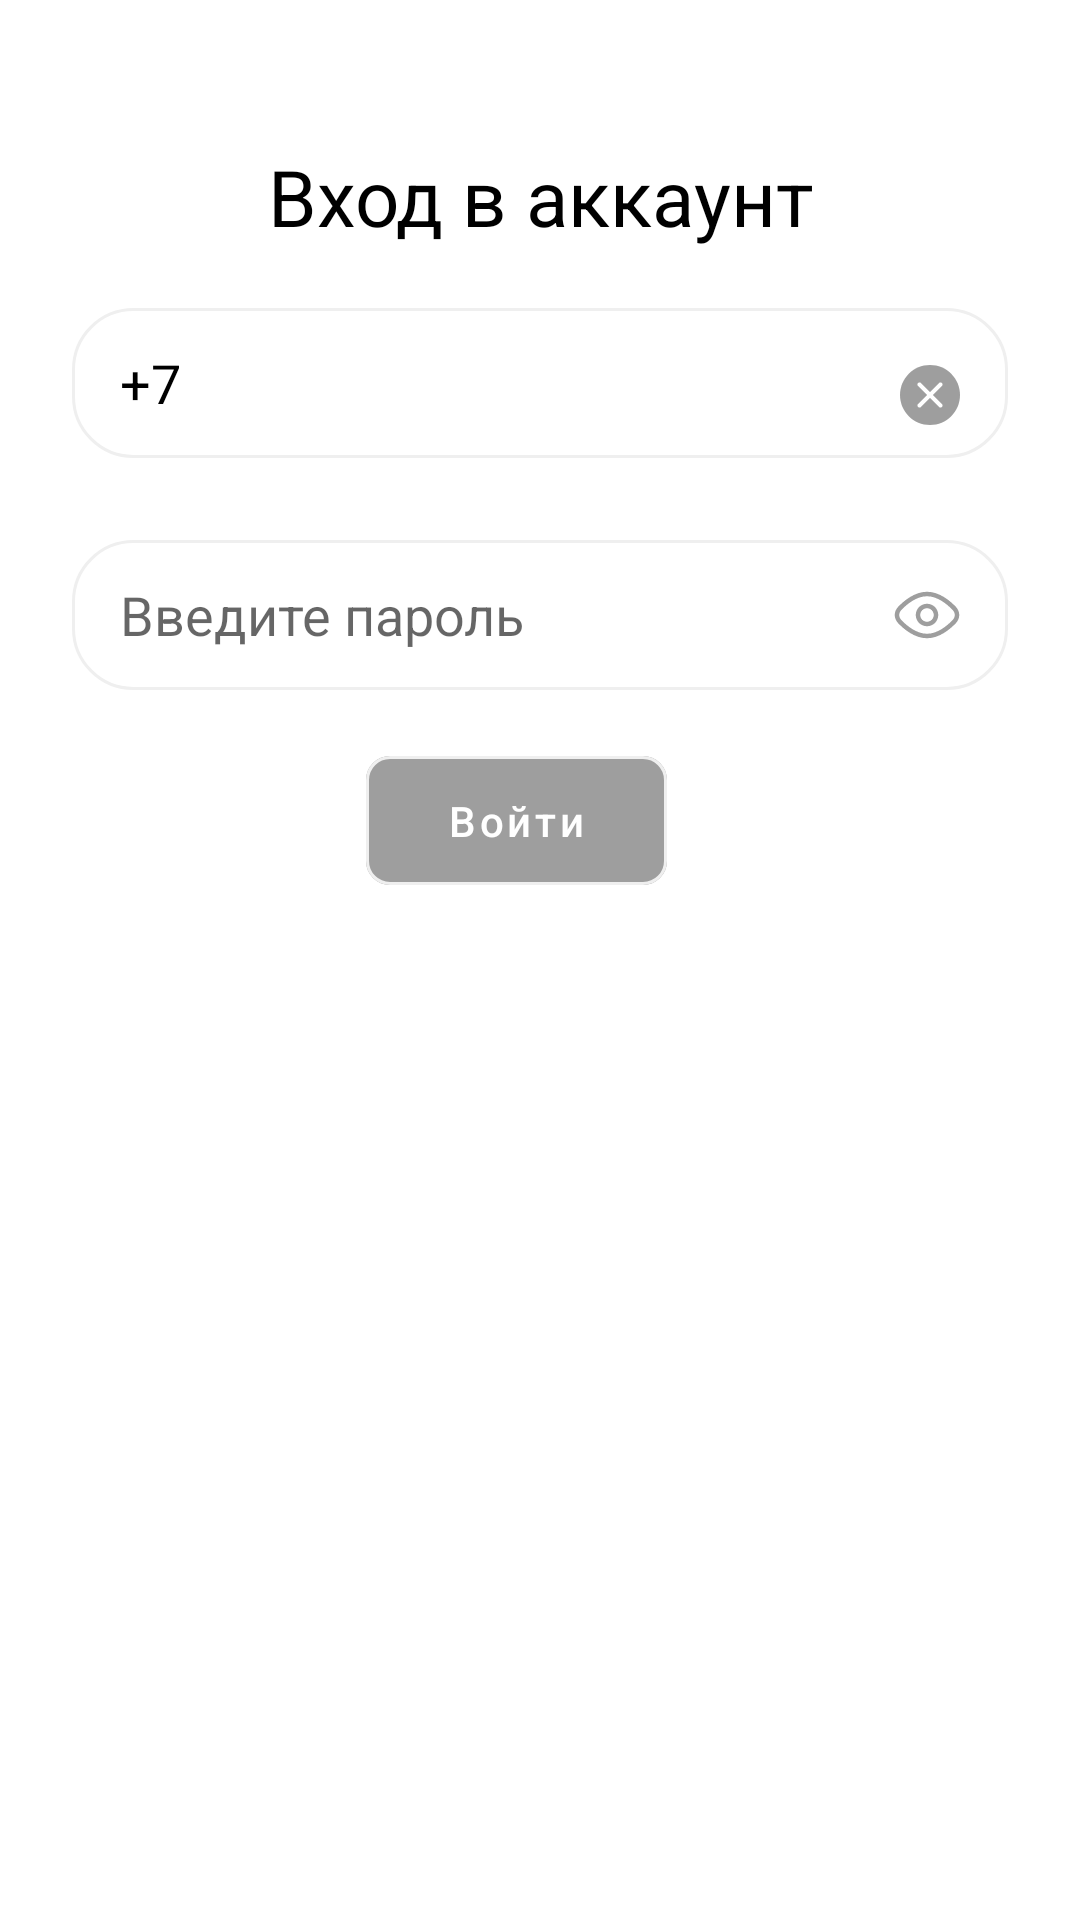

Produce the Android XML layout that renders to this screen, including the resource entries it uses.
<!-- AndroidManifest.xml: application theme Theme.LTechApp -->
<!-- res/layout/fragment_login.xml -->
<?xml version="1.0" encoding="utf-8"?>
<androidx.constraintlayout.widget.ConstraintLayout xmlns:android="http://schemas.android.com/apk/res/android"
    xmlns:app="http://schemas.android.com/apk/res-auto"
    xmlns:tools="http://schemas.android.com/tools"
    android:id="@+id/container"
    android:layout_width="match_parent"
    android:layout_height="match_parent"
    android:paddingLeft="@dimen/fragment_horizontal_margin"
    android:paddingTop="@dimen/fragment_vertical_margin"
    android:paddingRight="@dimen/fragment_horizontal_margin"
    android:paddingBottom="@dimen/fragment_vertical_margin"
    tools:context="com.example.ltechapp.presentation.login.LoginFragment">


    <ImageView
        android:layout_width="match_parent"
        android:layout_height="wrap_content"
        android:src="@drawable/logo_ltech"
        android:id="@+id/logo"
        app:layout_constraintStart_toStartOf="parent"
        app:layout_constraintEnd_toEndOf="parent"
        app:layout_constraintTop_toTopOf="parent"
        />

    <com.google.android.material.textview.MaterialTextView
        android:layout_width="match_parent"
        android:layout_height="wrap_content"
        android:id="@+id/sign_in_acc"
        app:layout_constraintStart_toStartOf="parent"
        app:layout_constraintEnd_toEndOf="parent"
        app:layout_constraintTop_toBottomOf="@+id/logo"
        android:textSize="@dimen/title_text_size"
        android:text="@string/sign_in_account"
        android:textColor="@color/black"
        android:gravity="center"
        android:layout_marginTop="@dimen/big_margin"
        />



    <androidx.constraintlayout.widget.ConstraintLayout
        android:layout_width="match_parent"
        android:layout_height="@dimen/input_ll_margin"
        android:id="@+id/phone_fl"
        android:layout_marginTop="@dimen/default_margin"
        app:layout_constraintEnd_toEndOf="parent"
        app:layout_constraintStart_toStartOf="parent"
        app:layout_constraintTop_toBottomOf="@+id/sign_in_acc"
        >

        <EditText
            android:id="@+id/phone"
            android:layout_width="match_parent"
            android:layout_height="@dimen/input_margin"
            android:layout_marginHorizontal="@dimen/small_margin"
            android:inputType="phone"
            android:paddingStart="@dimen/default_margin"
            android:background="@drawable/round_corners_white"
            android:paddingEnd="@dimen/default_margin"
            android:text="+7"
            android:textColor="@color/black"
            android:textSize="18sp"
            android:lines="1"
            android:maxLines="1"
            app:layout_constraintStart_toStartOf="parent"
            app:layout_constraintEnd_toEndOf="parent"
            app:layout_constraintTop_toTopOf="parent"
            app:layout_constraintBottom_toBottomOf="parent"
            android:layout_marginBottom="@dimen/small_margin"
            />


        <ImageView
            android:layout_width="wrap_content"
            android:layout_height="wrap_content"
            android:id="@+id/clear_phone"
            android:layout_gravity="end|center"
            android:src="@drawable/clear_phone"
            app:layout_constraintEnd_toEndOf="@+id/phone"
            app:layout_constraintTop_toTopOf="parent"
            app:layout_constraintBottom_toBottomOf="parent"
            android:layout_marginEnd="@dimen/default_margin"
            />

    </androidx.constraintlayout.widget.ConstraintLayout>








    <androidx.constraintlayout.widget.ConstraintLayout
        android:layout_width="match_parent"
        android:layout_height="@dimen/input_margin"
        android:id="@+id/password_fl"
        android:layout_marginTop="@dimen/default_margin"
        app:layout_constraintEnd_toEndOf="parent"
        app:layout_constraintStart_toStartOf="parent"
        app:layout_constraintTop_toBottomOf="@+id/phone_fl"
        >

        <EditText
            android:id="@+id/password_et"
            android:layout_width="match_parent"
            android:layout_height="@dimen/input_margin"
            android:layout_marginHorizontal="@dimen/small_margin"
            android:paddingStart="@dimen/default_margin"
            android:background="@drawable/round_corners_white"
            android:paddingEnd="@dimen/default_margin"
            android:hint="@string/keep_password"
            android:textColor="@color/black"
            android:textSize="18sp"
            android:lines="1"
            android:maxLines="1"
            app:layout_constraintEnd_toEndOf="parent"
            app:layout_constraintStart_toStartOf="parent"
            app:layout_constraintTop_toTopOf="parent"
            />



        <ImageView
            android:layout_width="wrap_content"
            android:layout_height="wrap_content"
            android:id="@+id/status_password"
            android:layout_gravity="end|center"
            android:src="@drawable/show_password"
            app:layout_constraintEnd_toEndOf="@+id/password_et"
            app:layout_constraintTop_toTopOf="parent"
            app:layout_constraintBottom_toBottomOf="parent"
            android:layout_marginEnd="@dimen/default_margin"
            />




    </androidx.constraintlayout.widget.ConstraintLayout>


    <com.google.android.material.button.MaterialButton
        android:id="@+id/sing_in"
        android:layout_width="wrap_content"
        android:layout_height="wrap_content"
        android:layout_marginTop="@dimen/default_margin"
        android:layout_marginEnd="@dimen/default_margin"
        android:gravity="center"
        android:text="@string/sign_in"
        android:textAllCaps="false"
        android:textColor="@color/white"
        android:textSize="@dimen/default_text_size"
        app:backgroundTint="@color/gray"
        app:cornerRadius="@dimen/default_corner_radius"
        android:paddingEnd="27dp"
        android:paddingStart="27dp"
        android:paddingTop="12dp"
        android:paddingBottom="12dp"
        android:enabled="false"
        app:layout_constraintHorizontal_bias="0.5"
        app:layout_constraintHorizontal_chainStyle="packed"
        app:layout_constraintStart_toStartOf="parent"
        app:layout_constraintTop_toBottomOf="@+id/password_fl"
        app:layout_constraintEnd_toEndOf="parent"
        app:strokeWidth="1dp"
        app:strokeColor="@color/light_gray"
        />

    <ProgressBar
        android:id="@+id/loading"
        android:layout_width="wrap_content"
        android:layout_height="wrap_content"
        android:layout_gravity="center"
        android:layout_marginStart="32dp"
        android:layout_marginTop="64dp"
        android:layout_marginEnd="32dp"
        android:layout_marginBottom="64dp"
        android:visibility="gone"
        app:layout_constraintBottom_toBottomOf="parent"
        app:layout_constraintEnd_toEndOf="@+id/password_fl"
        app:layout_constraintStart_toStartOf="@+id/password_fl"
        app:layout_constraintTop_toTopOf="parent"
        app:layout_constraintVertical_bias="0.3" />
</androidx.constraintlayout.widget.ConstraintLayout>
<!-- resources referenced by this layout -->
<resources>
  <color name="black">#FF000000</color>
  <color name="gray">#9E9E9E</color>
  <color name="light_gray">#efefef</color>
  <color name="white">#FFFFFFFF</color>
  <dimen name="big_margin">32dp</dimen>
  <dimen name="default_corner_radius">8dp</dimen>
  <dimen name="default_margin">16dp</dimen>
  <dimen name="default_text_size">14sp</dimen>
  <dimen name="fragment_horizontal_margin">16dp</dimen>
  <dimen name="fragment_vertical_margin">16dp</dimen>
  <dimen name="input_ll_margin">65dp</dimen>
  <dimen name="input_margin">50dp</dimen>
  <dimen name="small_margin">8dp</dimen>
  <dimen name="title_text_size">26sp</dimen>
  <!-- drawable clear_phone (drawable) -->
  <vector xmlns:android="http://schemas.android.com/apk/res/android"
      android:width="20dp"
      android:height="20dp"
      android:viewportWidth="20"
      android:viewportHeight="20">
    <path
        android:pathData="M10,20C4.477,20 0,15.523 0,10C0,4.477 4.477,0 10,0C15.523,0 20,4.477 20,10C20,15.523 15.523,20 10,20Z"
        android:fillColor="#9E9E9E"
        android:fillType="evenOdd"/>
    <path
        android:pathData="M10.994,10L13.981,7.014C14.347,6.648 14.183,6.228 13.977,6.023C13.772,5.817 13.352,5.653 12.986,6.019L10,9.006L7.017,6.023C6.632,5.638 6.231,5.814 6.022,6.023C5.814,6.231 5.6,6.594 6.022,7.017L9.006,10L6.026,12.98C5.66,13.346 5.817,13.772 6.022,13.977C6.228,14.183 6.654,14.34 7.02,13.974L10,10.994L12.983,13.977C13.348,14.342 13.775,14.18 13.981,13.974C14.186,13.769 14.342,13.348 13.977,12.983L10.994,10Z"
        android:fillColor="#ffffff"
        android:fillType="evenOdd"/>
  </vector>
  <!-- drawable round_corners_white (drawable) -->
  <?xml version="1.0" encoding="utf-8"?>
  <selector xmlns:android="http://schemas.android.com/apk/res/android">
  
      <item android:state_enabled="true" android:state_focused="true">
          <shape android:shape="rectangle">
              <solid android:color="@color/white"/>
              <corners android:radius="20dp"/>
              <stroke android:color="@color/black"  android:width="@dimen/stroke_margin"/>
          </shape>
      </item>
  
      <item android:state_enabled="true">
          <shape android:shape="rectangle">
              <solid android:color="@color/white"/>
              <corners android:radius="20dp"/>
              <stroke android:color="@color/light_gray"  android:width="@dimen/stroke_margin"/>
          </shape>
      </item>
  </selector>
  <string name="keep_password">Введите пароль</string>
  <string name="sign_in">Войти</string>
  <string name="sign_in_account">Вход в аккаунт</string>
  <style name="Theme.LTechApp" parent="Theme.MaterialComponents.DayNight.NoActionBar">
          
          <item name="colorPrimary">@color/purple_500</item>
          <item name="colorPrimaryVariant">@color/purple_700</item>
          <item name="colorOnPrimary">@color/white</item>
          
          <item name="colorSecondary">@color/teal_200</item>
          <item name="colorSecondaryVariant">@color/teal_700</item>
          <item name="colorOnSecondary">@color/black</item>
          
          <item name="android:statusBarColor">?attr/colorPrimaryVariant</item>
          
      </style>
  <dimen name="stroke_margin">1dp</dimen>
  <color name="purple_500">#FF6200EE</color>
  <color name="purple_700">#FF3700B3</color>
  <color name="teal_200">#FF03DAC5</color>
  <color name="teal_700">#FF018786</color>
</resources>
